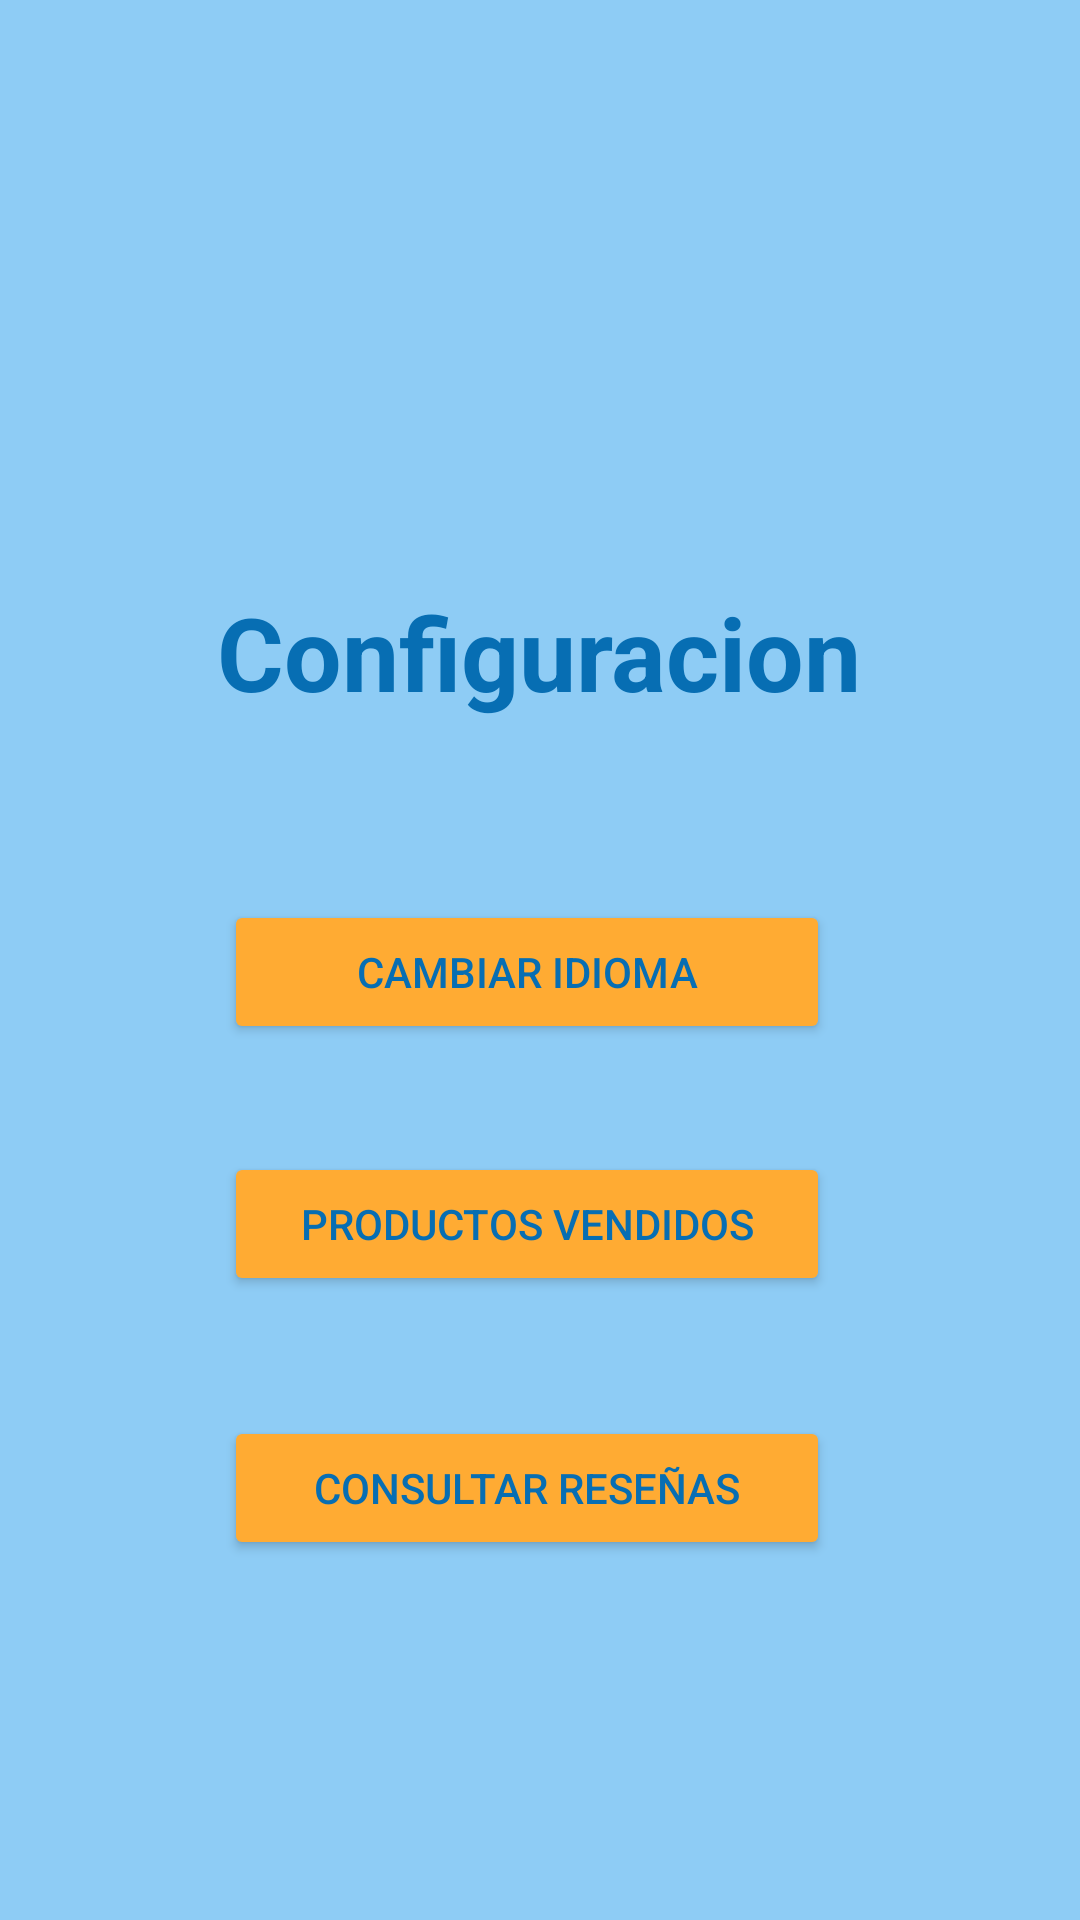

Produce the Android XML layout that renders to this screen, including the resource entries it uses.
<!-- AndroidManifest.xml: application theme Theme.PYGTianguisTraker -->
<!-- res/layout/settings_activity.xml -->
<?xml version="1.0" encoding="utf-8"?>
<androidx.constraintlayout.widget.ConstraintLayout xmlns:android="http://schemas.android.com/apk/res/android"
    xmlns:app="http://schemas.android.com/apk/res-auto"
    xmlns:tools="http://schemas.android.com/tools"
    android:layout_width="match_parent"
    android:layout_height="match_parent"
    android:background="@color/background"
    android:backgroundTint="@color/background"
    tools:context=".ui.view.fragment.SettingsActivity" >

    <TextView
        android:id="@+id/textViewSettings"
        android:layout_width="272dp"
        android:layout_height="55dp"
        android:layout_marginTop="144dp"
        android:text="@string/Settingstitle"
        android:textAlignment="center"
        android:textColor="@color/blue"
        android:textSize="34sp"
        android:textStyle="bold"
        app:layout_constraintBottom_toTopOf="@+id/buttonChangeLenguage"
        app:layout_constraintEnd_toEndOf="parent"
        app:layout_constraintHorizontal_bias="0.497"
        app:layout_constraintStart_toStartOf="parent"
        app:layout_constraintTop_toTopOf="parent" />

    <Button
        android:id="@+id/buttonChangeLenguage"
        android:layout_width="202dp"
        android:layout_height="48dp"
        android:layout_marginBottom="36dp"
        android:backgroundTint="@color/yellow"
        android:textColor="@color/blue"
        android:text="@string/buttonChangeLenguage"
        app:layout_constraintBottom_toTopOf="@+id/ButtonSellProducts"
        app:layout_constraintEnd_toEndOf="parent"
        app:layout_constraintHorizontal_bias="0.473"
        app:layout_constraintStart_toStartOf="parent" />

    <Button
        android:id="@+id/ButtonSellProducts"
        android:layout_width="202dp"
        android:layout_height="48dp"
        android:layout_marginBottom="40dp"
        android:backgroundTint="@color/yellow"
        android:textColor="@color/blue"
        android:text="@string/buttonConsultProductSell"
        app:layout_constraintBottom_toTopOf="@+id/buttonConsultReviews"
        app:layout_constraintEnd_toEndOf="parent"
        app:layout_constraintHorizontal_bias="0.473"
        app:layout_constraintStart_toStartOf="parent" />

    <Button
        android:id="@+id/buttonConsultReviews"
        android:layout_width="202dp"
        android:layout_height="48dp"
        android:layout_marginBottom="120dp"
        android:backgroundTint="@color/yellow"
        android:textColor="@color/blue"
        android:text="@string/buttonConsultReviews"
        app:layout_constraintBottom_toBottomOf="parent"
        app:layout_constraintEnd_toEndOf="parent"
        app:layout_constraintHorizontal_bias="0.473"
        app:layout_constraintStart_toStartOf="parent" />
</androidx.constraintlayout.widget.ConstraintLayout>
<!-- resources referenced by this layout -->
<resources>
  <color name="background">#8ECCF5</color>
  <color name="blue">#076EB3</color>
  <color name="yellow">#FFAB33</color>
  <string name="Settingstitle">Configuracion</string>
  <string name="buttonChangeLenguage">Cambiar idioma</string>
  <string name="buttonConsultProductSell">Productos vendidos</string>
  <string name="buttonConsultReviews">Consultar Reseñas</string>
  <style name="Theme.PYGTianguisTraker" parent="Base.Theme.PYGTianguisTraker" />
  <style name="Base.Theme.PYGTianguisTraker" parent="Theme.Material3.DayNight.NoActionBar">
          
          
      </style>
</resources>
